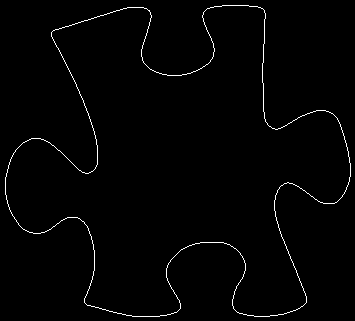

The file beside this chart, header and first rows:
5, 177
5, 178
5, 179
5, 180
5, 181
5, 182
5, 183
5, 184
5, 185
5, 186
5, 187
5, 188
5, 189
5, 190
5, 191
5, 192
5, 193
5, 194
6, 195
6, 196
6, 197
6, 198
6, 199
7, 200
7, 201
7, 202
7, 203
8, 204
8, 205
8, 206
9, 207
9, 208
9, 209
10, 210
10, 211
11, 212
11, 213
12, 214
12, 215
13, 216
14, 217
14, 218
15, 219
16, 220
16, 221
17, 222
18, 223
18, 224
19, 225
20, 226
21, 227
22, 228
23, 229
24, 229
25, 230
26, 230
27, 231
28, 231
29, 232
30, 232
31, 232
... 1,484 more rows
